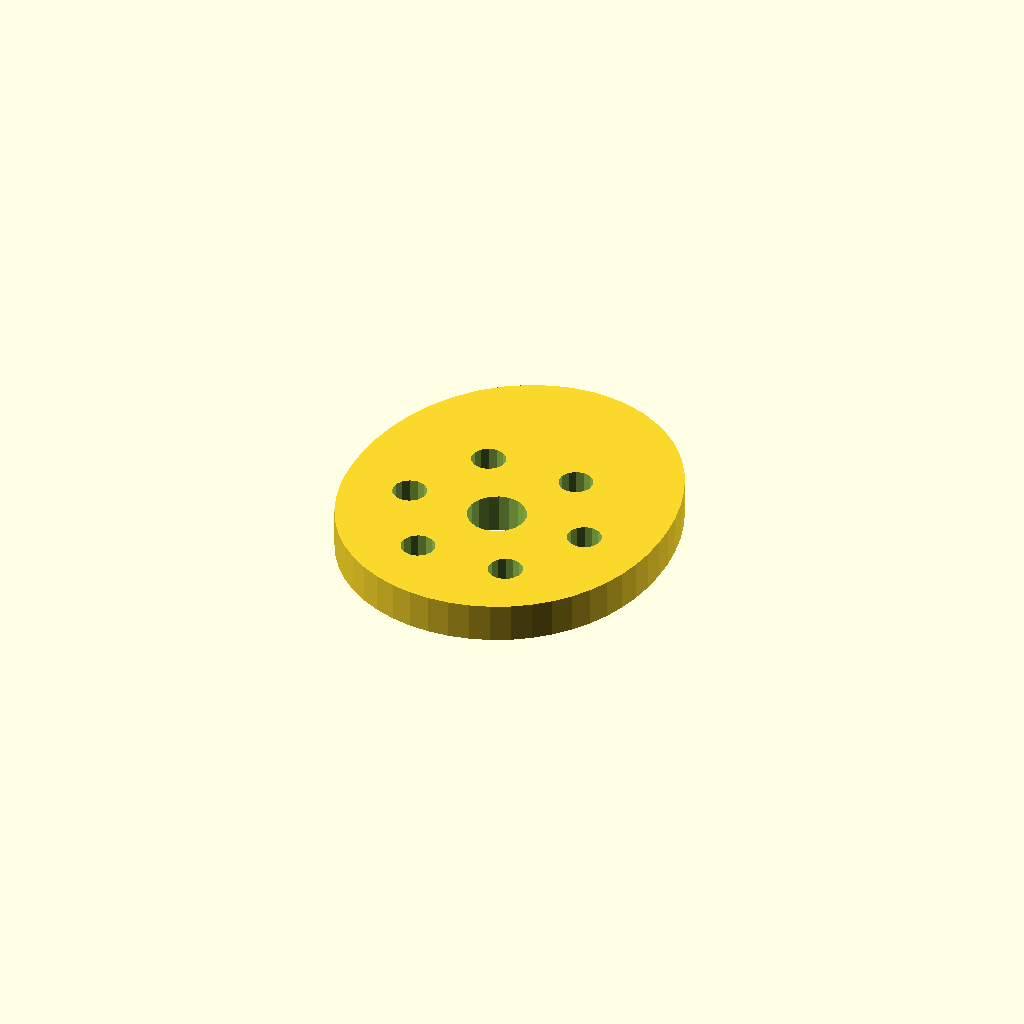
Cell 1 — every parameter at its default value.
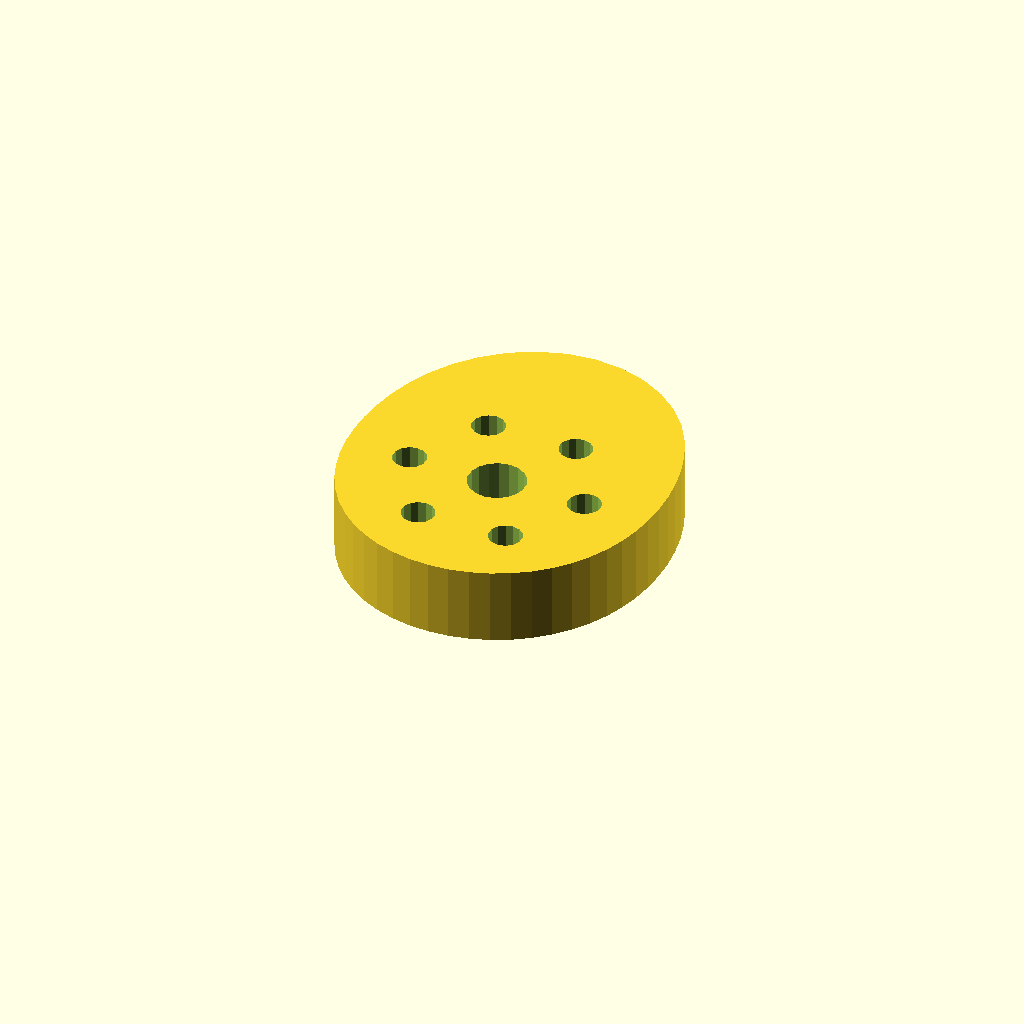
Cell 2: plate_t = 16 (everything else at default).
One fixed orthographic camera (rotation 55°, 0°, 25°; colour scheme Cornfield) for every cell.
The OpenSCAD source (optional_data/data/sketch4/camplates/part_0123.scad):
$fn = 32;

// ----------------------------------------------------------------------
// Cam plate: single_lobe cam, base R32
// ----------------------------------------------------------------------

// --- parameters (mm) ---
base_r = 32;              // base circle radius
lobe_h = 14;              // cam lobe rise
bore_r = 6;               // shaft bore radius
plate_t = 8;              // plate thickness, Z (extrusion height)
ring_r = 19;              // lightening ring radius
bolt_r = 3.5;             // lightening hole radius

profile = [[66.018, 32], [66.287, 36.363], [66.175, 40.851], [65.662, 45.47], [64.692, 50.215], [63.181, 55.048], [61.025, 59.882], [58.133, 64.568], [54.448, 68.901], [49.977, 72.639], [44.808, 75.534], [39.116, 77.37], [33.143, 78], [27.17, 77.37], [21.478, 75.534], [16.31, 72.639], [11.839, 68.901], [8.153, 64.568], [5.261, 59.882], [3.106, 55.048], [1.594, 50.215], [0.624, 45.47], [0.111, 40.851], [0, 36.363], [0.268, 32], [0.921, 27.758], [1.979, 23.649], [3.462, 19.706], [5.383, 15.973], [7.74, 12.507], [10.511, 9.368], [13.662, 6.611], [17.143, 4.287], [20.897, 2.436], [24.861, 1.09], [28.966, 0.274], [33.143, 0], [37.32, 0.274], [41.426, 1.09], [45.389, 2.436], [49.143, 4.287], [52.625, 6.611], [55.775, 9.368], [58.547, 12.507], [60.904, 15.973], [62.825, 19.706], [64.308, 23.649], [65.365, 27.758]];  // primary outline, 48 points, counter clockwise
void_1 = [[39.033, 33.145], [38.286, 35.09], [36.919, 36.663], [35.097, 37.673], [33.039, 37.999], [30.993, 37.601], [29.207, 36.528], [27.896, 34.909], [27.217, 32.939], [27.254, 30.855], [28, 28.91], [29.367, 27.337], [31.19, 26.327], [33.248, 26.001], [35.294, 26.399], [37.08, 27.472], [38.391, 29.091], [39.069, 31.061]];  // shaft bore, 18 points
void_2 = [[55.579, 32.668], [54.949, 34.092], [53.763, 35.103], [52.257, 35.498], [50.728, 35.201], [49.479, 34.27], [48.758, 32.889], [48.708, 31.332], [49.338, 29.908], [50.523, 28.897], [52.03, 28.502], [53.559, 28.799], [54.808, 29.73], [55.529, 31.111]];  // lightening hole 1, 14 points
void_3 = [[46.079, 49.122], [45.449, 50.547], [44.263, 51.557], [42.757, 51.953], [41.228, 51.655], [39.979, 50.724], [39.258, 49.343], [39.208, 47.787], [39.838, 46.362], [41.023, 45.352], [42.53, 44.956], [44.059, 45.254], [45.308, 46.185], [46.029, 47.565]];  // lightening hole 2, 14 points
void_4 = [[27.079, 49.122], [26.449, 50.547], [25.263, 51.557], [23.757, 51.953], [22.228, 51.655], [20.979, 50.724], [20.258, 49.343], [20.208, 47.787], [20.838, 46.362], [22.023, 45.352], [23.53, 44.956], [25.059, 45.254], [26.308, 46.185], [27.029, 47.565]];  // lightening hole 3, 14 points
void_5 = [[17.579, 32.668], [16.949, 34.092], [15.763, 35.103], [14.257, 35.498], [12.728, 35.201], [11.479, 34.27], [10.758, 32.889], [10.708, 31.332], [11.338, 29.908], [12.523, 28.897], [14.03, 28.502], [15.559, 28.799], [16.808, 29.73], [17.529, 31.111]];  // lightening hole 4, 14 points
void_6 = [[27.079, 16.213], [26.449, 17.638], [25.263, 18.648], [23.757, 19.044], [22.228, 18.746], [20.979, 17.815], [20.258, 16.435], [20.208, 14.878], [20.838, 13.453], [22.023, 12.443], [23.53, 12.047], [25.059, 12.345], [26.308, 13.276], [27.029, 14.657]];  // lightening hole 5, 14 points
void_7 = [[46.079, 16.213], [45.449, 17.638], [44.263, 18.648], [42.757, 19.044], [41.228, 18.746], [39.979, 17.815], [39.258, 16.435], [39.208, 14.878], [39.838, 13.453], [41.023, 12.443], [42.53, 12.047], [44.059, 12.345], [45.308, 13.276], [46.029, 14.657]];  // lightening hole 6, 14 points

// --- the one profile operation ---
difference() {
  linear_extrude(height = plate_t) polygon(points = profile);
  translate([0, 0, -1])
    linear_extrude(height = plate_t + 2) polygon(points = void_1);
  translate([0, 0, -1])
    linear_extrude(height = plate_t + 2) polygon(points = void_2);
  translate([0, 0, -1])
    linear_extrude(height = plate_t + 2) polygon(points = void_3);
  translate([0, 0, -1])
    linear_extrude(height = plate_t + 2) polygon(points = void_4);
  translate([0, 0, -1])
    linear_extrude(height = plate_t + 2) polygon(points = void_5);
  translate([0, 0, -1])
    linear_extrude(height = plate_t + 2) polygon(points = void_6);
  translate([0, 0, -1])
    linear_extrude(height = plate_t + 2) polygon(points = void_7);
}
Parameter table extracted from the source (name, type, default, range or options):
base_r: number, default 32
lobe_h: number, default 14
bore_r: number, default 6
plate_t: number, default 8
ring_r: number, default 19
bolt_r: number, default 3.5
